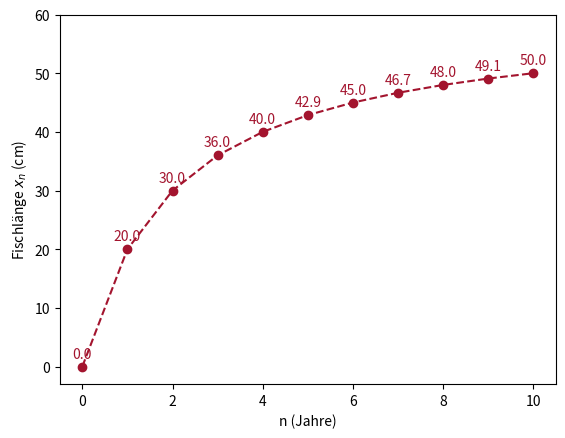

Recreate this plot in Python.
# Abb. 1.1: Fischlänge nach n Jahren (Buch, Abschnitt 1.1, Gl. 1.1)
# explizite Folge x_n = 60 n / (n + 2)
# (c) 2026 Philipp Kügler · Programm zum Buch „Dynamische Systeme in den Lebenswissenschaften“ · MIT-Lizenz (siehe LICENSE)
import numpy as np
import matplotlib.pyplot as plt

n = np.arange(0, 11)            # n = 0, 1, ..., 10
x = 60 * n / (n + 2)            # Formel für das n-te Folgenglied

print("  ".join(f"{v:.1f}" for v in x))   # 0.0  20.0  30.0  36.0  40.0  42.9  45.0 ...

plt.plot(n, x, "o--", color=(0.64, 0.08, 0.18))
for k in n:
    plt.text(k, x[k] + 1.5, f"{x[k]:.1f}", ha="center", color=(0.64, 0.08, 0.18))
plt.xlabel("n (Jahre)")
plt.ylabel("Fischlänge $x_n$ (cm)")
plt.ylim(-3, 60)
plt.show()
